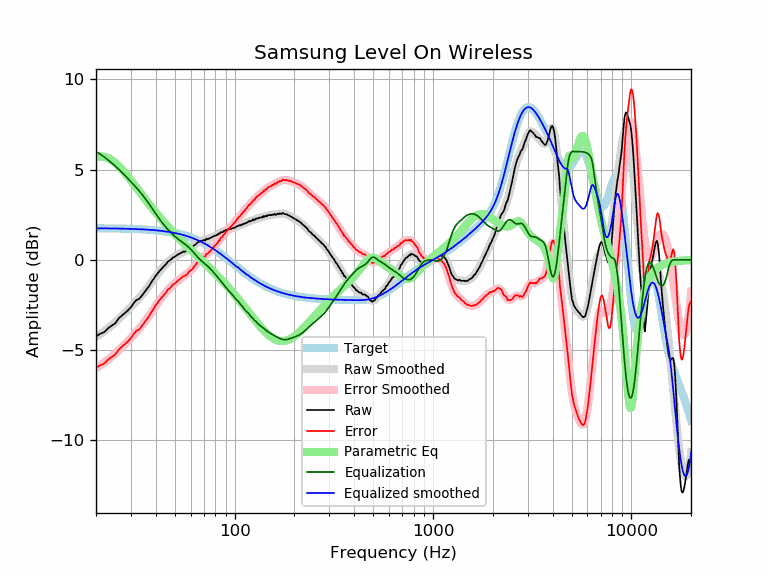

The table this chart was drawn from, first rows:
frequency, raw, error, smoothed, error_smoothed, equalization, parametric_eq, equalized_raw, equalized_smoothed, target
20, -4.24, -5.99, -4.26, -6.01, 6.00, 5.69, 1.76, 1.74, 1.74
21, -4.09, -5.84, -4.11, -5.85, 5.85, 5.73, 1.76, 1.74, 1.74
22, -4.00, -5.74, -3.95, -5.69, 5.69, 5.71, 1.69, 1.74, 1.74
23, -3.79, -5.53, -3.79, -5.53, 5.53, 5.64, 1.74, 1.74, 1.74
24, -3.64, -5.38, -3.63, -5.36, 5.36, 5.52, 1.72, 1.74, 1.74
25, -3.51, -5.25, -3.46, -5.19, 5.19, 5.37, 1.68, 1.73, 1.73
26, -3.25, -4.98, -3.29, -5.02, 5.02, 5.20, 1.76, 1.73, 1.73
27, -3.08, -4.81, -3.12, -4.84, 4.84, 5.01, 1.76, 1.73, 1.73
28, -2.94, -4.67, -2.95, -4.67, 4.67, 4.81, 1.72, 1.72, 1.72
29, -2.79, -4.51, -2.78, -4.49, 4.49, 4.61, 1.70, 1.72, 1.72
30, -2.62, -4.34, -2.61, -4.32, 4.32, 4.40, 1.70, 1.71, 1.71
31, -2.39, -4.10, -2.45, -4.15, 4.15, 4.20, 1.76, 1.71, 1.71
32, -2.22, -3.93, -2.28, -3.99, 3.99, 4.00, 1.76, 1.70, 1.70
33, -2.16, -3.86, -2.12, -3.82, 3.82, 3.80, 1.65, 1.70, 1.70
34, -1.99, -3.68, -1.96, -3.65, 3.65, 3.61, 1.65, 1.69, 1.69
35, -1.81, -3.50, -1.79, -3.47, 3.47, 3.43, 1.65, 1.68, 1.68
36, -1.64, -3.32, -1.61, -3.29, 3.29, 3.25, 1.64, 1.67, 1.67
37, -1.46, -3.13, -1.44, -3.10, 3.10, 3.08, 1.64, 1.66, 1.66
38, -1.24, -2.90, -1.26, -2.92, 2.92, 2.92, 1.67, 1.65, 1.65
39, -1.07, -2.72, -1.09, -2.73, 2.73, 2.77, 1.66, 1.64, 1.64
40, -0.88, -2.52, -0.92, -2.55, 2.55, 2.62, 1.67, 1.63, 1.63
41, -0.73, -2.36, -0.76, -2.38, 2.38, 2.48, 1.64, 1.62, 1.62
42, -0.59, -2.20, -0.61, -2.22, 2.22, 2.34, 1.62, 1.61, 1.61
43, -0.47, -2.07, -0.47, -2.07, 2.07, 2.21, 1.59, 1.60, 1.60
44, -0.35, -1.94, -0.35, -1.93, 1.93, 2.08, 1.58, 1.58, 1.58
45, -0.25, -1.82, -0.23, -1.80, 1.80, 1.96, 1.55, 1.57, 1.57
46, -0.10, -1.66, -0.13, -1.68, 1.68, 1.84, 1.58, 1.55, 1.55
47, -0.04, -1.58, -0.04, -1.58, 1.58, 1.73, 1.53, 1.54, 1.54
48, 0.04, -1.48, 0.04, -1.48, 1.48, 1.62, 1.51, 1.52, 1.52
49, 0.14, -1.37, 0.12, -1.38, 1.38, 1.52, 1.52, 1.50, 1.50
50, 0.18, -1.31, 0.19, -1.30, 1.30, 1.42, 1.47, 1.48, 1.48
51, 0.25, -1.22, 0.25, -1.22, 1.22, 1.32, 1.46, 1.46, 1.46
52, 0.31, -1.14, 0.30, -1.14, 1.14, 1.23, 1.45, 1.44, 1.44
53, 0.36, -1.07, 0.35, -1.07, 1.07, 1.13, 1.43, 1.42, 1.42
54, 0.40, -1.00, 0.39, -1.01, 1.01, 1.05, 1.40, 1.40, 1.40
55, 0.46, -0.92, 0.43, -0.94, 0.94, 0.96, 1.40, 1.38, 1.38
56, 0.46, -0.90, 0.47, -0.88, 0.88, 0.87, 1.34, 1.35, 1.35
57, 0.49, -0.84, 0.51, -0.81, 0.81, 0.79, 1.30, 1.33, 1.33
58, 0.53, -0.77, 0.56, -0.74, 0.74, 0.71, 1.27, 1.30, 1.30
59, 0.63, -0.65, 0.61, -0.67, 0.67, 0.63, 1.29, 1.27, 1.27
60, 0.67, -0.58, 0.66, -0.59, 0.59, 0.56, 1.25, 1.24, 1.24
61, 0.68, -0.54, 0.71, -0.50, 0.50, 0.48, 1.18, 1.22, 1.22
62, 0.78, -0.41, 0.77, -0.41, 0.41, 0.41, 1.19, 1.19, 1.19
63, 0.82, -0.34, 0.83, -0.33, 0.33, 0.34, 1.14, 1.16, 1.16
64, 0.89, -0.24, 0.88, -0.24, 0.24, 0.26, 1.13, 1.12, 1.12
65, 0.97, -0.13, 0.93, -0.16, 0.16, 0.19, 1.12, 1.09, 1.09
66, 0.99, -0.07, 0.98, -0.08, 0.08, 0.13, 1.07, 1.06, 1.06
67, 1.05, 0.02, 1.02, -0.01, 0.01, 0.06, 1.05, 1.02, 1.02
68, 1.06, 0.07, 1.05, 0.06, -0.06, -0.01, 1.00, 0.99, 0.99
69, 1.06, 0.10, 1.07, 0.12, -0.12, -0.08, 0.94, 0.95, 0.95
70, 1.11, 0.19, 1.10, 0.18, -0.18, -0.14, 0.93, 0.92, 0.92
71, 1.07, 0.18, 1.11, 0.23, -0.23, -0.21, 0.83, 0.88, 0.88
72, 1.18, 0.33, 1.13, 0.29, -0.29, -0.27, 0.89, 0.84, 0.84
73, 1.14, 0.33, 1.16, 0.35, -0.35, -0.33, 0.79, 0.81, 0.81
74, 1.17, 0.40, 1.18, 0.41, -0.41, -0.40, 0.76, 0.77, 0.77
75, 1.20, 0.47, 1.20, 0.47, -0.47, -0.46, 0.72, 0.73, 0.73
76, 1.23, 0.54, 1.23, 0.54, -0.54, -0.52, 0.69, 0.69, 0.69
77, 1.27, 0.62, 1.26, 0.60, -0.60, -0.58, 0.66, 0.65, 0.65
78, 1.29, 0.68, 1.28, 0.67, -0.67, -0.64, 0.61, 0.61, 0.61
79, 1.33, 0.76, 1.31, 0.74, -0.74, -0.71, 0.58, 0.57, 0.57
... 553 more rows
